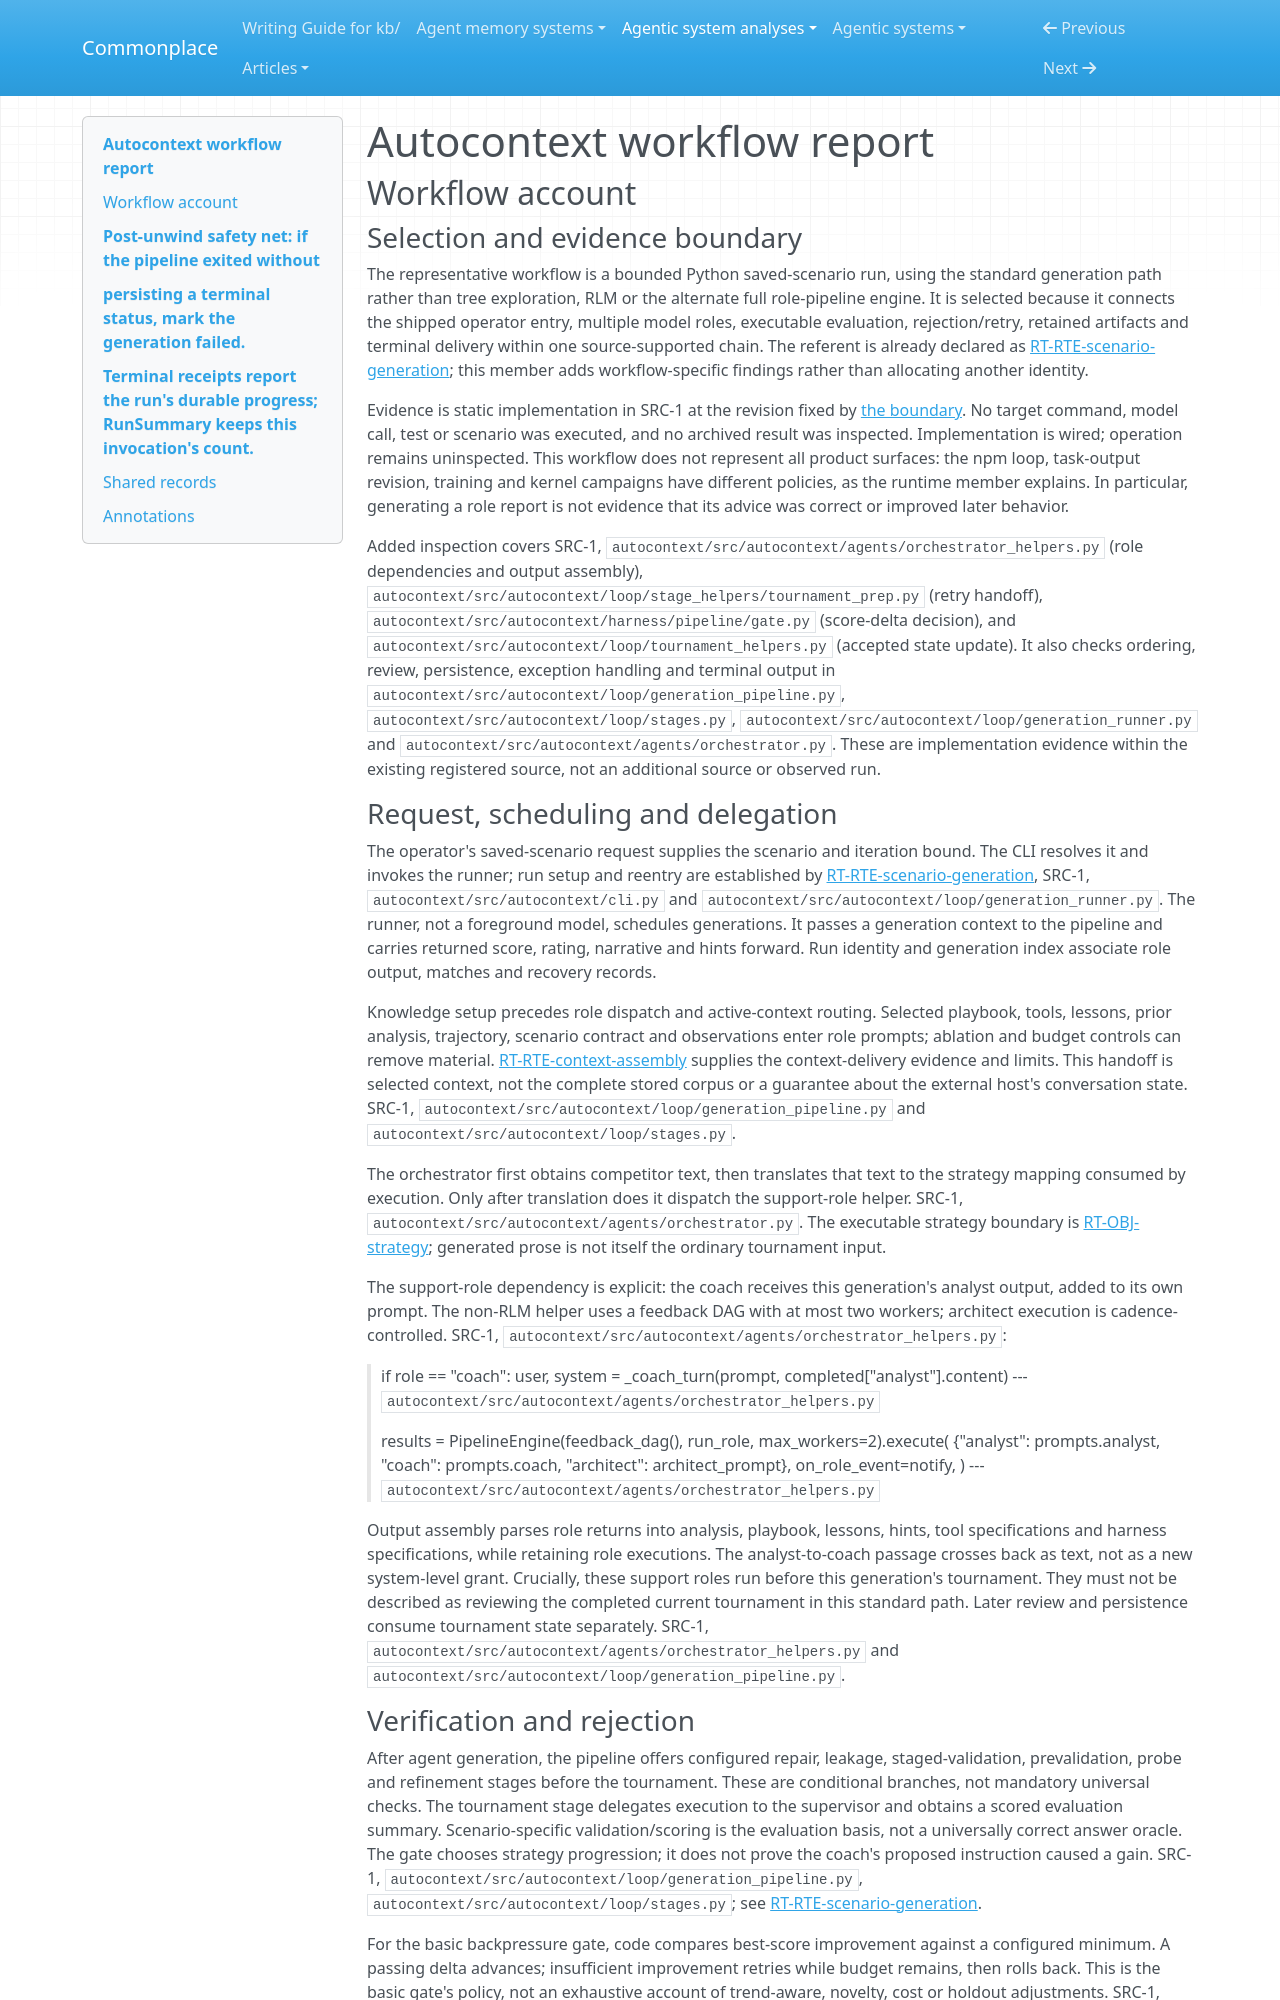

repository: zby/commonplace · page: agentic-system-analyses/retained/greyhaven-ai--autocontext/workflow/index.html · generator: mkdocs

---
type: agentic-system-analyses/types/agentic-system-workflow-report.md
description: "Autocontext workflow account: Python scenario generation from operator request through role handoffs, tournament rejection, persistence and run delivery."
run-id: AAS-2026-10-15-autocontext-b7f59f8405c4-01
reviewed-boundary: f72c154152397f54d55407508b153d28861888a5
---

# Autocontext workflow report

## Workflow account

### Selection and evidence boundary

The representative workflow is a bounded Python saved-scenario run, using the standard generation path rather than tree exploration, RLM or the alternate full role-pipeline engine. It is selected because it connects the shipped operator entry, multiple model roles, executable evaluation, rejection/retry, retained artifacts and terminal delivery within one source-supported chain. The referent is already declared as [RT-RTE-scenario-generation](runtime.md#rt-rte-scenario-generation); this member adds workflow-specific findings rather than allocating another identity.

Evidence is static implementation in SRC-1 at the revision fixed by [the boundary](boundary.md). No target command, model call, test or scenario was executed, and no archived result was inspected. Implementation is wired; operation remains uninspected. This workflow does not represent all product surfaces: the npm loop, task-output revision, training and kernel campaigns have different policies, as the runtime member explains. In particular, generating a role report is not evidence that its advice was correct or improved later behavior.

Added inspection covers SRC-1, `autocontext/src/autocontext/agents/orchestrator_helpers.py` (role dependencies and output assembly), `autocontext/src/autocontext/loop/stage_helpers/tournament_prep.py` (retry handoff), `autocontext/src/autocontext/harness/pipeline/gate.py` (score-delta decision), and `autocontext/src/autocontext/loop/tournament_helpers.py` (accepted state update). It also checks ordering, review, persistence, exception handling and terminal output in `autocontext/src/autocontext/loop/generation_pipeline.py`, `autocontext/src/autocontext/loop/stages.py`, `autocontext/src/autocontext/loop/generation_runner.py` and `autocontext/src/autocontext/agents/orchestrator.py`. These are implementation evidence within the existing registered source, not an additional source or observed run.

### Request, scheduling and delegation

The operator's saved-scenario request supplies the scenario and iteration bound. The CLI resolves it and invokes the runner; run setup and reentry are established by [RT-RTE-scenario-generation](runtime.md#rt-rte-scenario-generation), SRC-1, `autocontext/src/autocontext/cli.py` and `autocontext/src/autocontext/loop/generation_runner.py`. The runner, not a foreground model, schedules generations. It passes a generation context to the pipeline and carries returned score, rating, narrative and hints forward. Run identity and generation index associate role output, matches and recovery records.

Knowledge setup precedes role dispatch and active-context routing. Selected playbook, tools, lessons, prior analysis, trajectory, scenario contract and observations enter role prompts; ablation and budget controls can remove material. [RT-RTE-context-assembly](runtime.md#rt-rte-context-assembly) supplies the context-delivery evidence and limits. This handoff is selected context, not the complete stored corpus or a guarantee about the external host's conversation state. SRC-1, `autocontext/src/autocontext/loop/generation_pipeline.py` and `autocontext/src/autocontext/loop/stages.py`.

The orchestrator first obtains competitor text, then translates that text to the strategy mapping consumed by execution. Only after translation does it dispatch the support-role helper. SRC-1, `autocontext/src/autocontext/agents/orchestrator.py`. The executable strategy boundary is [RT-OBJ-strategy](runtime.md#rt-obj-strategy); generated prose is not itself the ordinary tournament input.

The support-role dependency is explicit: the coach receives this generation's analyst output, added to its own prompt. The non-RLM helper uses a feedback DAG with at most two workers; architect execution is cadence-controlled. SRC-1, `autocontext/src/autocontext/agents/orchestrator_helpers.py`:

> if role == "coach":
>     user, system = _coach_turn(prompt, completed["analyst"].content)
> --- `autocontext/src/autocontext/agents/orchestrator_helpers.py`

> results = PipelineEngine(feedback_dag(), run_role, max_workers=2).execute(
>     {"analyst": prompts.analyst, "coach": prompts.coach, "architect": architect_prompt},
>     on_role_event=notify,
> )
> --- `autocontext/src/autocontext/agents/orchestrator_helpers.py`

Output assembly parses role returns into analysis, playbook, lessons, hints, tool specifications and harness specifications, while retaining role executions. The analyst-to-coach passage crosses back as text, not as a new system-level grant. Crucially, these support roles run before this generation's tournament. They must not be described as reviewing the completed current tournament in this standard path. Later review and persistence consume tournament state separately. SRC-1, `autocontext/src/autocontext/agents/orchestrator_helpers.py` and `autocontext/src/autocontext/loop/generation_pipeline.py`.
